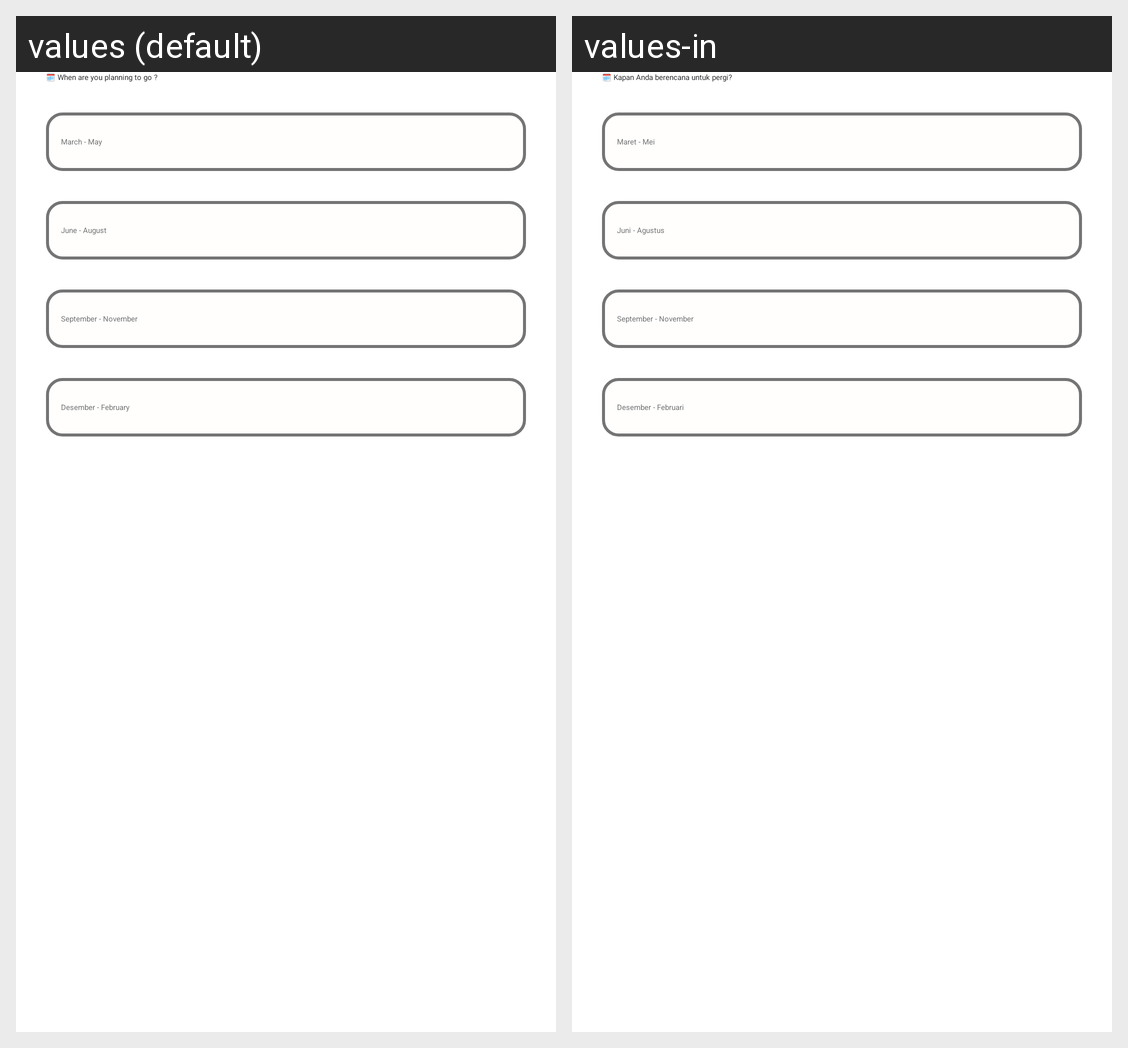

This grid shows one Android layout under two languages. Give, for every string resource on the screen, its name, the default text and each shown locale's text.
Android screen res/layout/fragment_question_six.xml rendered under 2 locales, left to right: values (default), values-in. Device: Nexus 5 (rendered at 1080×1920; each locale shown at half size, 540×960, under a caption strip naming it); theme Theme.App.Starting.
Strings drawn on this screen, with the default value and each locale's value (text and hints the layout hard-codes, and strings that could not be matched under every locale, appear in the picture but are not listed):

questionnaire_question_6
  values: 🗓️ When are you planning to go ?
  values-in: 🗓️ Kapan Anda berencana untuk pergi?

questionnaire_option_month_1
  values: March - May
  values-in: Maret - Mei

questionnaire_option_month_2
  values: June - August
  values-in: Juni - Agustus

questionnaire_option_month_3
  values: September - November
  values-in: September - November

questionnaire_option_month_4
  values: Desember - February
  values-in: Desember - Februari
